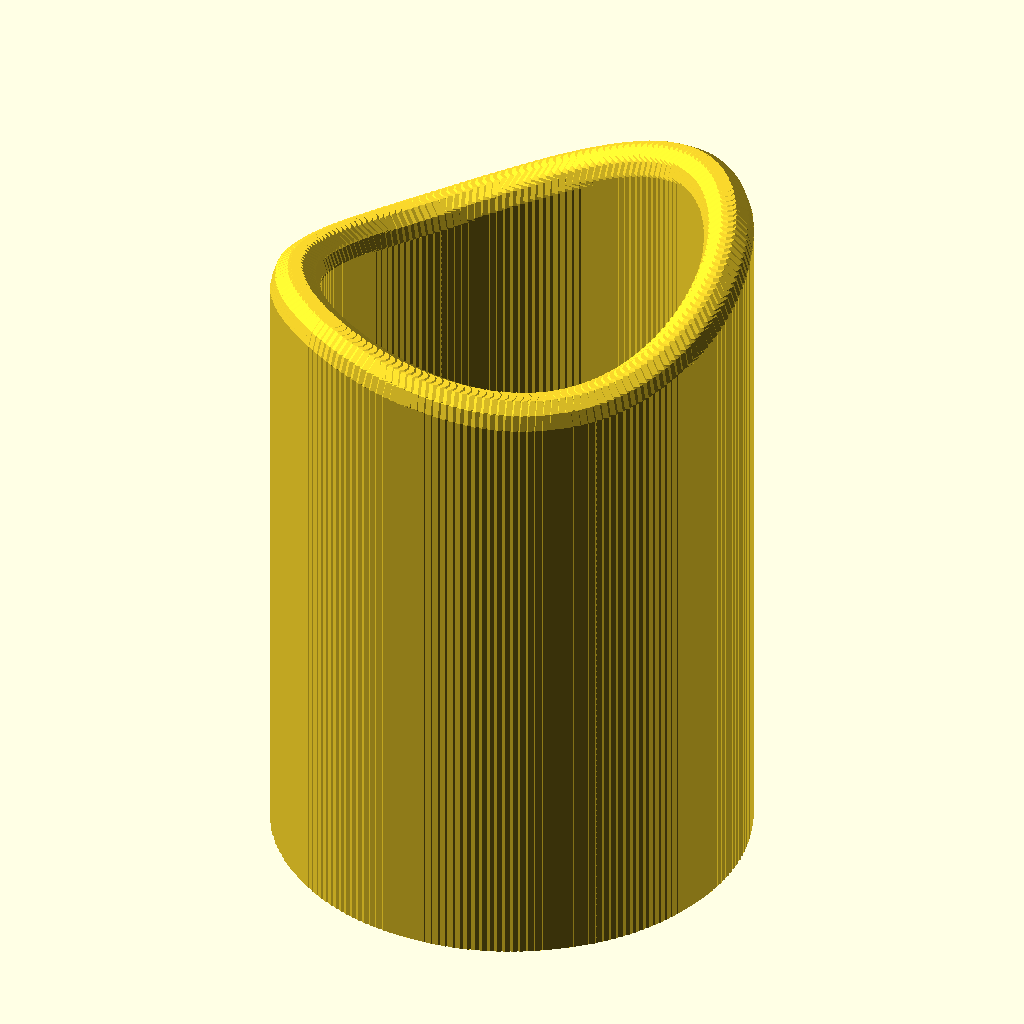
Cell 1: rendered with the file's own defaults.
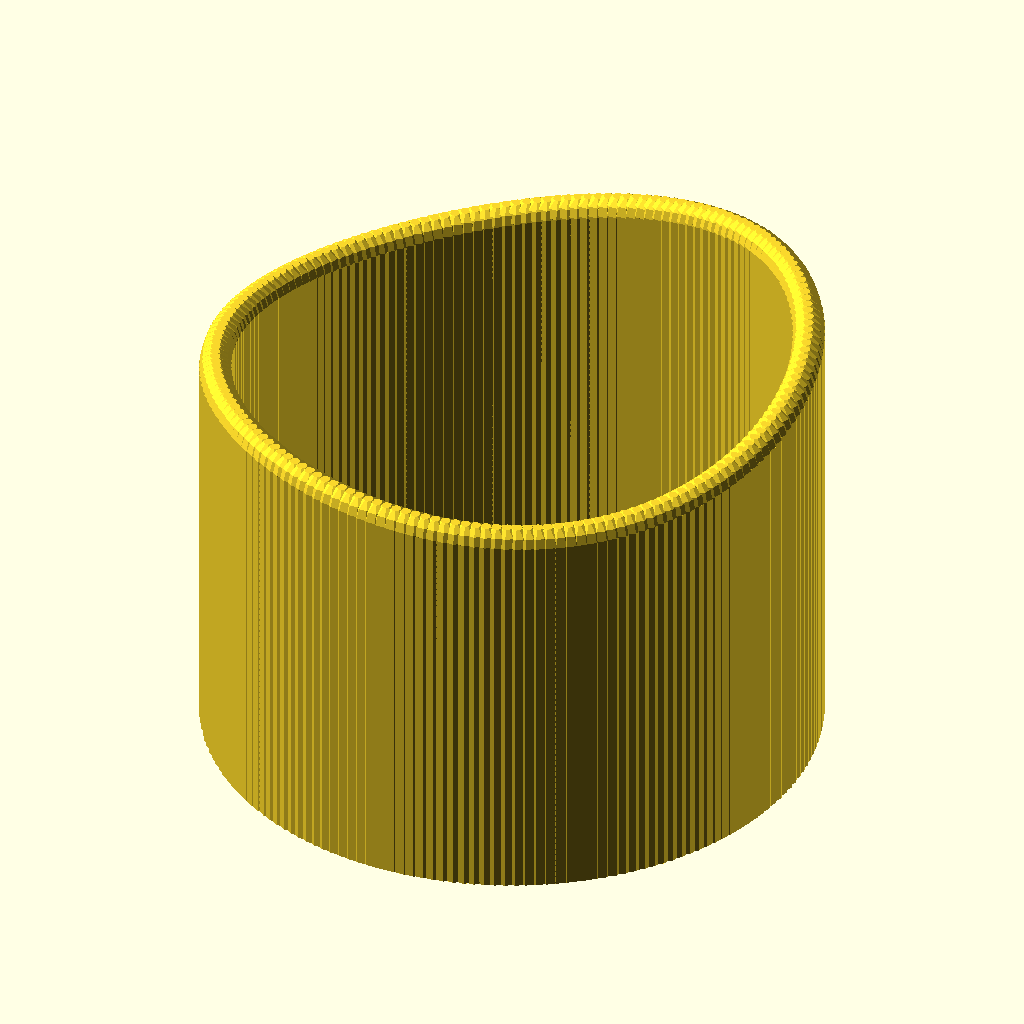
Cell 2: the same model with candleOD = 300.
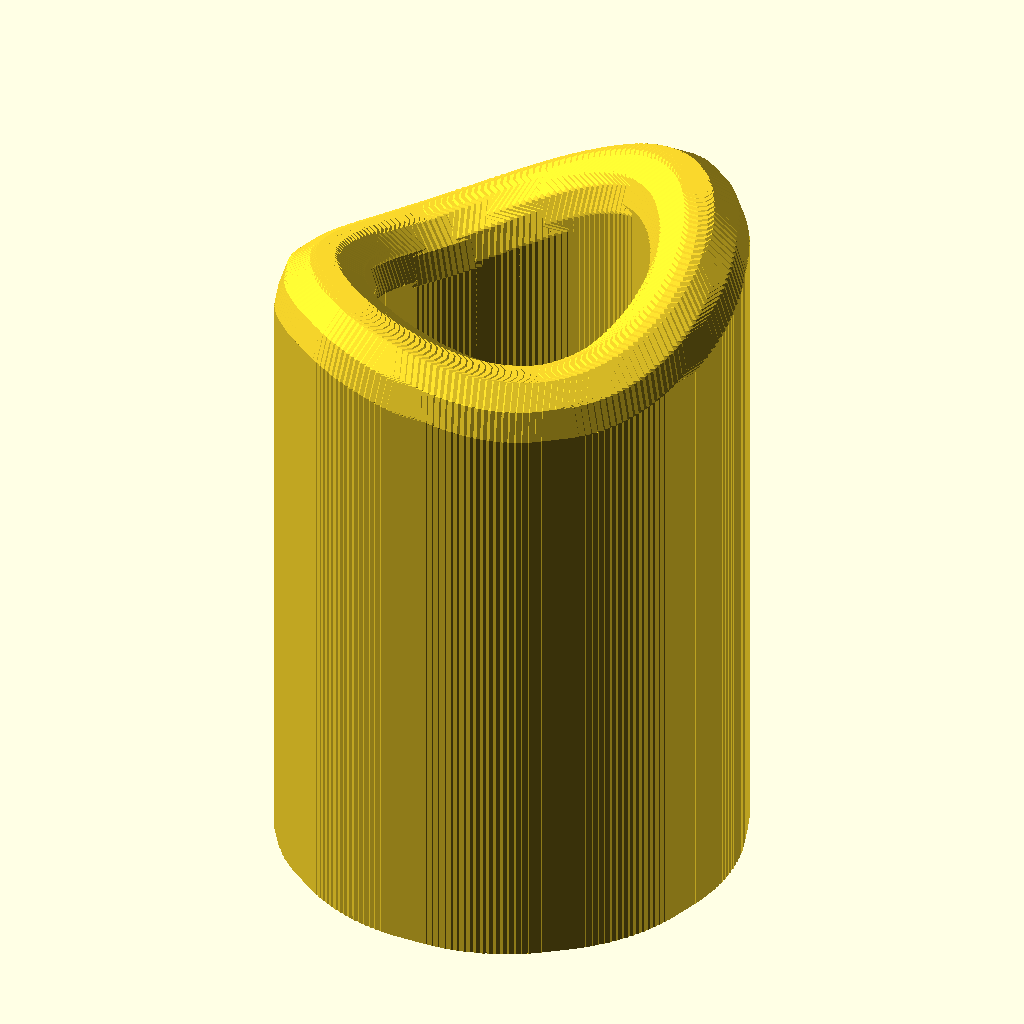
Cell 3: WallThick = 16 (everything else at default).
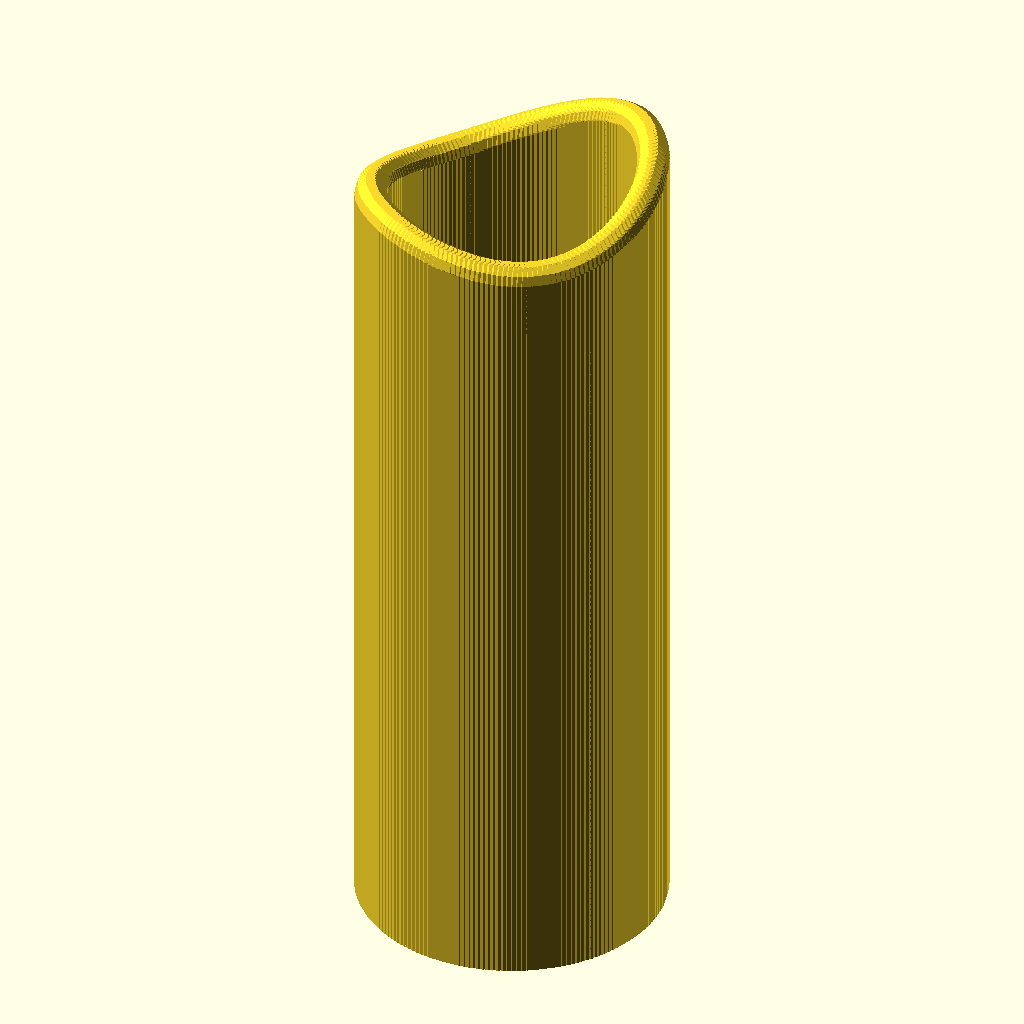
Cell 4: the same model with Height = 400.
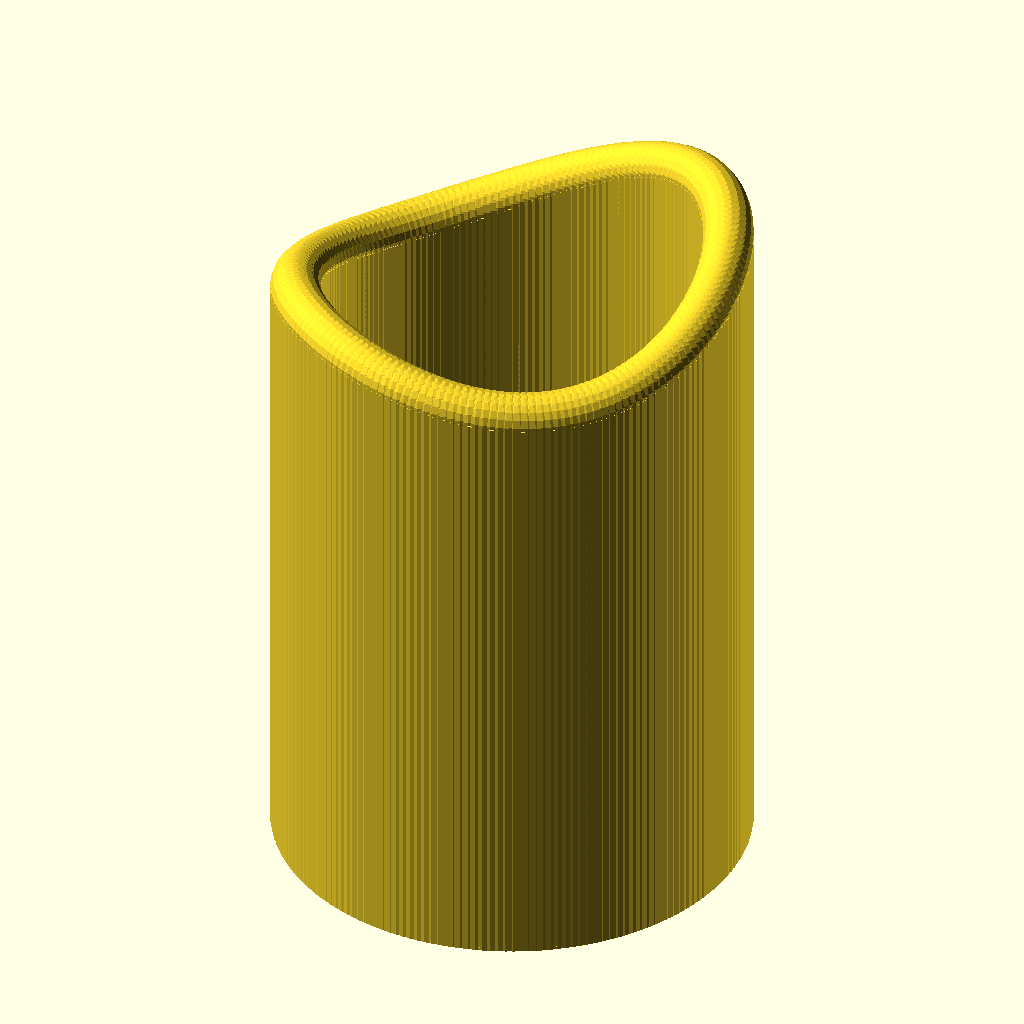
Cell 5 — fine set to 20, the other parameters unchanged.
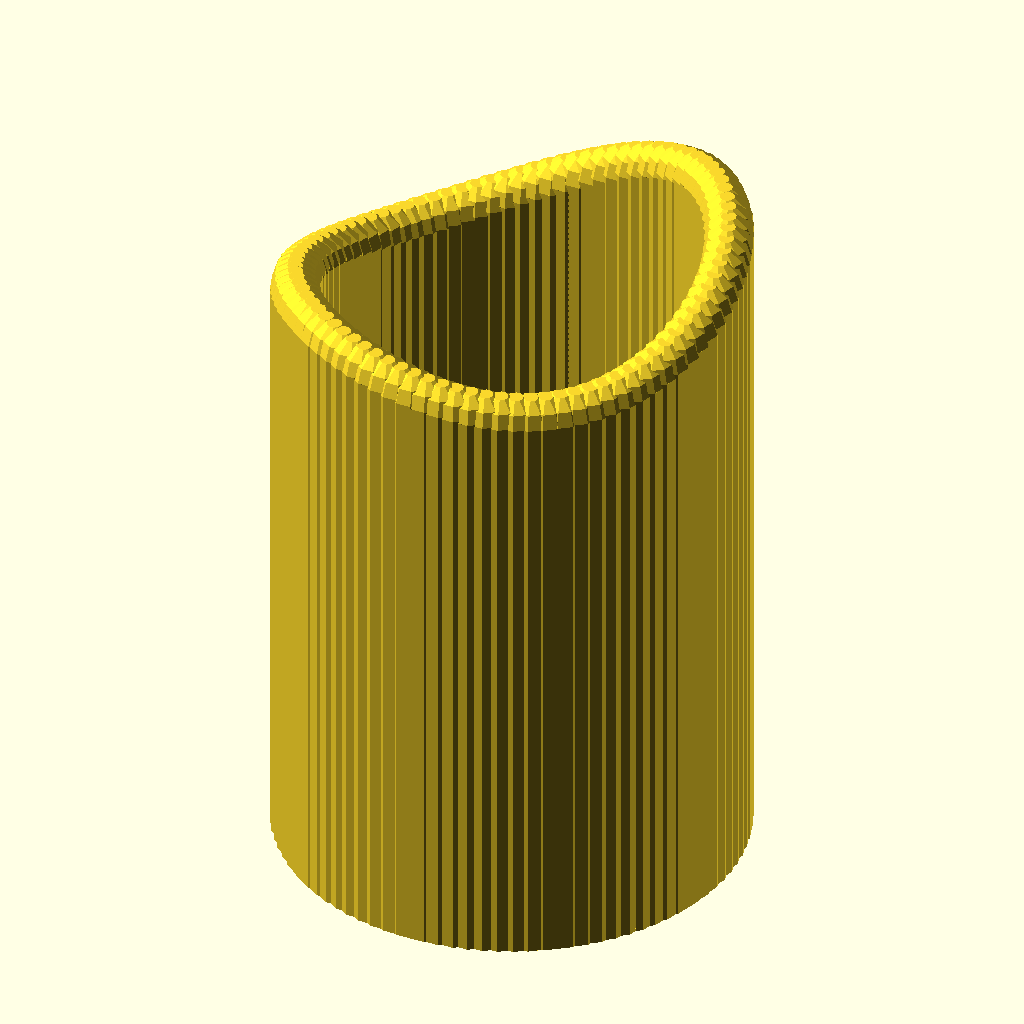
Cell 6: the same model with step = 4.
The same orthographic view direction (rotation 55°, 0°, 25°; colour scheme Cornfield) for every cell, with the view re-fitted per cell, so scale and position can differ between cells.
OpenSCAD source file inputs/thingiverse/thing-2008430/files/candle.scad:
candleOD = 150;
WallThick = 8;
Height = 200;
fine = 10; // $fn, doesnt matter too much here
step = 2;  // how many degrees in iteration
wavyheight=11; // how much variation in height for the top surface
wavyness=2; // probably just keep this at 2
basethick=1; //how thick the base will be

// end of variables


pi = 3.1416; 
R = ((candleOD/2)-(WallThick));
$fn=fine;


for (theta=[0:step:360]){
    translate([R*cos(theta),R*sin(theta),0])
    union(){
        cylinder(Height + wavyheight*(cos(theta)+sin(wavyness*theta)),WallThick,WallThick);
        translate([0,0,Height + wavyheight*(cos(theta)+sin(wavyness*theta))])
        sphere(WallThick);
}
cylinder(r=candleOD/2, h=basethick);
}
Customizer parameters (derived from the source; name, type, default, range or options):
candleOD: number, default 150
WallThick: number, default 8
Height: number, default 200
fine: number, default 10
step: number, default 2
wavyheight: number, default 11
wavyness: number, default 2
basethick: number, default 1
pi: number, default 3.1416
